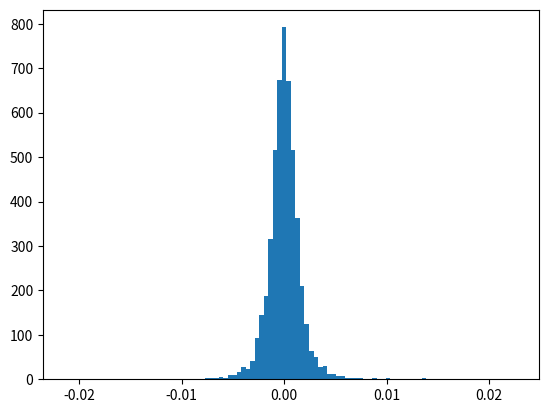

Python code for this plot: (Note: this script raises an exception after producing the figure.)
import matplotlib.pyplot as plt
import numpy as np
import random
import math

def normal_gauss(n):
	return np.random.randn(n)

def chi2(n, mean, disp, k):
	cum = np.zeros(n)
	for i in range(k):
		x = np.random.normal(mean, disp, n)
		x2 = x ** 2
		cum += x2
	return cum

def diff_from_mean(cum, mu, iterator):
	num_cum = len(cum)
	s_list = []
	for i in range(iterator):
		index = random.randrange(num_cum)
		s_list.append(cum[index])
	mean = np.mean(np.array(s_list))
	return mean - mu

def normalize(cum, mean, disp, iterator, n):
	diff_val = diff_from_mean(cum, mean, iterator)
	z = diff_val / (math.sqrt(disp) - math.sqrt(n))
	return z

def t_dist(n, cum, k):
	gaussian = normal_gauss(n)
	t_sample = []
	for i in range(n):
		t_sample.append(gaussian[i] / math.sqrt(cum[i] / 2))
	return np.array(t_sample)

iter_n = 10
k = 2
n = 30000
mean = 0
disp = 3
cum = chi2(n, mean, disp, k) # カイ二乗分布
t_samples = t_dist(n, cum, k)
for i in range(iter_n): # 標本平均を取る際に使った標本の数
	z_samples = []
	for j in range(5000):
		z = normalize(t_samples, mean, disp, (i + 1) * 10, n)
		z_samples.append(z)
	plt.clf()
	plt.hist(np.array(z_samples), 100, normed=True)
	plt.title("histgram : n = %d" %((i + 1) * 10))
	plt.savefig('report4_figures/t_central_limit_%d.png' %((i + 1) * 10))
